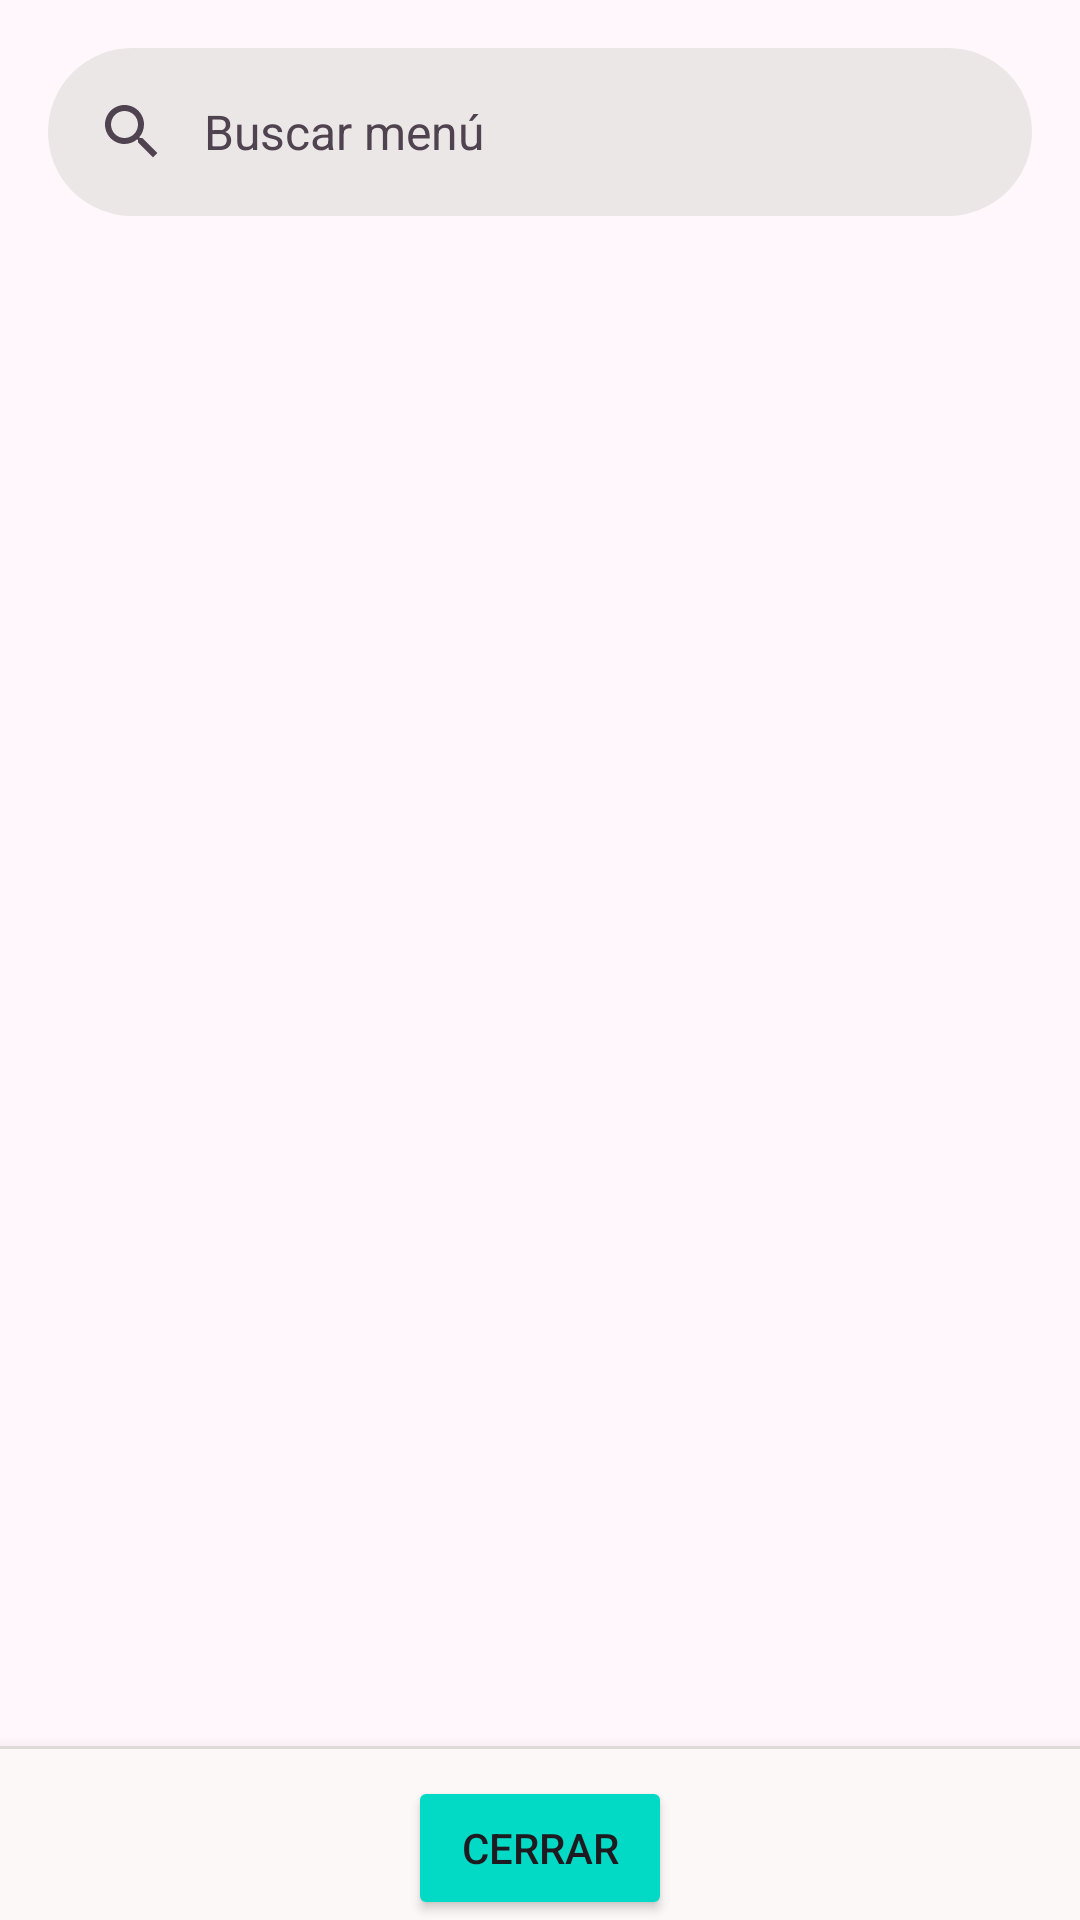

Write the Android layout XML for this screen, with the resource values it uses.
<!-- AndroidManifest.xml: application theme Theme.MiRecetarioDeCocina -->
<!-- res/layout/fragment_seleccion_menus.xml -->
<?xml version="1.0" encoding="utf-8"?>
<androidx.coordinatorlayout.widget.CoordinatorLayout
    xmlns:android="http://schemas.android.com/apk/res/android"
    xmlns:tools="http://schemas.android.com/tools"
    xmlns:app="http://schemas.android.com/apk/res-auto"
    android:layout_width="match_parent"
    android:layout_height="match_parent"
    tools:context=".SeleccionMenusFragment">

    <com.google.android.material.appbar.AppBarLayout
        android:id="@+id/menu_appbar_layout"
        android:layout_width="match_parent"
        android:layout_height="wrap_content"
        android:background="@android:color/transparent"
        app:elevation="0dp">

        <com.google.android.material.search.SearchBar
            android:id="@+id/menu_search_bar"
            android:layout_width="match_parent"
            android:layout_height="wrap_content"
            android:hint="Buscar menú" />

    </com.google.android.material.appbar.AppBarLayout>

    <com.google.android.material.search.SearchView
        android:id="@+id/menu_search_view"
        android:layout_width="match_parent"
        android:layout_height="match_parent"
        android:hint="Buscar menú"
        app:layout_anchor="@id/menu_search_bar" >

    </com.google.android.material.search.SearchView>

    
    <androidx.recyclerview.widget.RecyclerView
        android:id="@+id/rv_menus"
        android:layout_width="match_parent"
        android:layout_height="match_parent"
        app:layout_behavior="@string/appbar_scrolling_view_behavior"
        app:layoutManager="androidx.recyclerview.widget.LinearLayoutManager"
        android:paddingBottom="80dp"
        android:clipToPadding="false"/>

    <androidx.constraintlayout.widget.ConstraintLayout
        android:id="@+id/btn_footer"
        android:layout_width="match_parent"
        android:layout_height="wrap_content"
        android:layout_gravity="bottom"
        android:background="?attr/colorSurface"
        android:elevation="8dp">
        <View
            android:id="@+id/dividerBottom"
            android:layout_width="match_parent"
            android:layout_height="1dp"
            app:layout_constraintTop_toTopOf="parent"
            android:background="?android:attr/listDivider" />

        <Button
            android:id="@+id/btn_menusSelect_close"
            android:layout_width="wrap_content"
            android:layout_height="wrap_content"
            android:text="Cerrar"
            android:layout_marginTop="10dp"
            android:backgroundTint="@color/design_default_color_secondary"
            app:layout_constraintBottom_toBottomOf="parent"
            app:layout_constraintLeft_toLeftOf="parent"
            app:layout_constraintRight_toRightOf="parent"
            app:layout_constraintTop_toTopOf="parent" />

    </androidx.constraintlayout.widget.ConstraintLayout>

</androidx.coordinatorlayout.widget.CoordinatorLayout>
<!-- resources referenced by this layout -->
<resources>
  <style name="Theme.MiRecetarioDeCocina" parent="Base.Theme.MiRecetarioDeCocina" />
  <color name="md_theme_primary">#7A1D99</color>
  <color name="md_theme_onPrimary">#FFFFFF</color>
  <color name="md_theme_primaryContainer">#953BB3</color>
  <color name="md_theme_onPrimaryContainer">#FAD6FF</color>
  <color name="md_theme_secondary">#2B6195</color>
  <color name="md_theme_onSecondary">#FFFFFF</color>
  <color name="md_theme_secondaryContainer">#94C5FF</color>
  <color name="md_theme_onSecondaryContainer">#165184</color>
  <color name="md_theme_tertiary">#566422</color>
  <color name="md_theme_onTertiary">#FFFFFF</color>
  <color name="md_theme_tertiaryContainer">#9AAB60</color>
  <color name="md_theme_onTertiaryContainer">#323F00</color>
  <color name="md_theme_error">#BA0029</color>
  <color name="md_theme_onError">#FFFFFF</color>
  <color name="md_theme_errorContainer">#E90036</color>
  <color name="md_theme_onErrorContainer">#FFFBFF</color>
  <color name="md_theme_background">#FFF7FB</color>
  <color name="md_theme_onBackground">#201921</color>
  <color name="md_theme_surface">#FDF8F8</color>
  <color name="md_theme_onSurface">#1C1B1C</color>
  <color name="md_theme_surfaceVariant">#EFDDEE</color>
  <color name="md_theme_onSurfaceVariant">#4F4350</color>
  <color name="md_theme_outline">#817382</color>
  <color name="md_theme_outlineVariant">#D2C1D2</color>
  <color name="md_theme_inverseSurface">#313030</color>
  <color name="md_theme_inverseOnSurface">#F4F0F0</color>
  <color name="md_theme_inversePrimary">#EFB0FF</color>
  <color name="md_theme_primaryFixed">#FAD7FF</color>
  <color name="md_theme_onPrimaryFixed">#330044</color>
  <color name="md_theme_primaryFixedDim">#EFB0FF</color>
  <color name="md_theme_onPrimaryFixedVariant">#731492</color>
  <color name="md_theme_secondaryFixed">#D1E4FF</color>
  <color name="md_theme_onSecondaryFixed">#001D36</color>
  <color name="md_theme_secondaryFixedDim">#9ECAFF</color>
  <color name="md_theme_onSecondaryFixedVariant">#04497C</color>
  <color name="md_theme_tertiaryFixed">#D9EB99</color>
  <color name="md_theme_onTertiaryFixed">#171E00</color>
  <color name="md_theme_tertiaryFixedDim">#BDCE7F</color>
  <color name="md_theme_onTertiaryFixedVariant">#3E4C0A</color>
  <color name="md_theme_surfaceDim">#DDD9D9</color>
  <color name="md_theme_surfaceBright">#FDF8F8</color>
  <color name="md_theme_surfaceContainerLowest">#FFFFFF</color>
  <color name="md_theme_surfaceContainerLow">#F7F2F2</color>
  <color name="md_theme_surfaceContainer">#F1EDED</color>
  <color name="md_theme_surfaceContainerHigh">#ECE7E7</color>
  <color name="md_theme_surfaceContainerHighest">#E6E1E1</color>
</resources>
